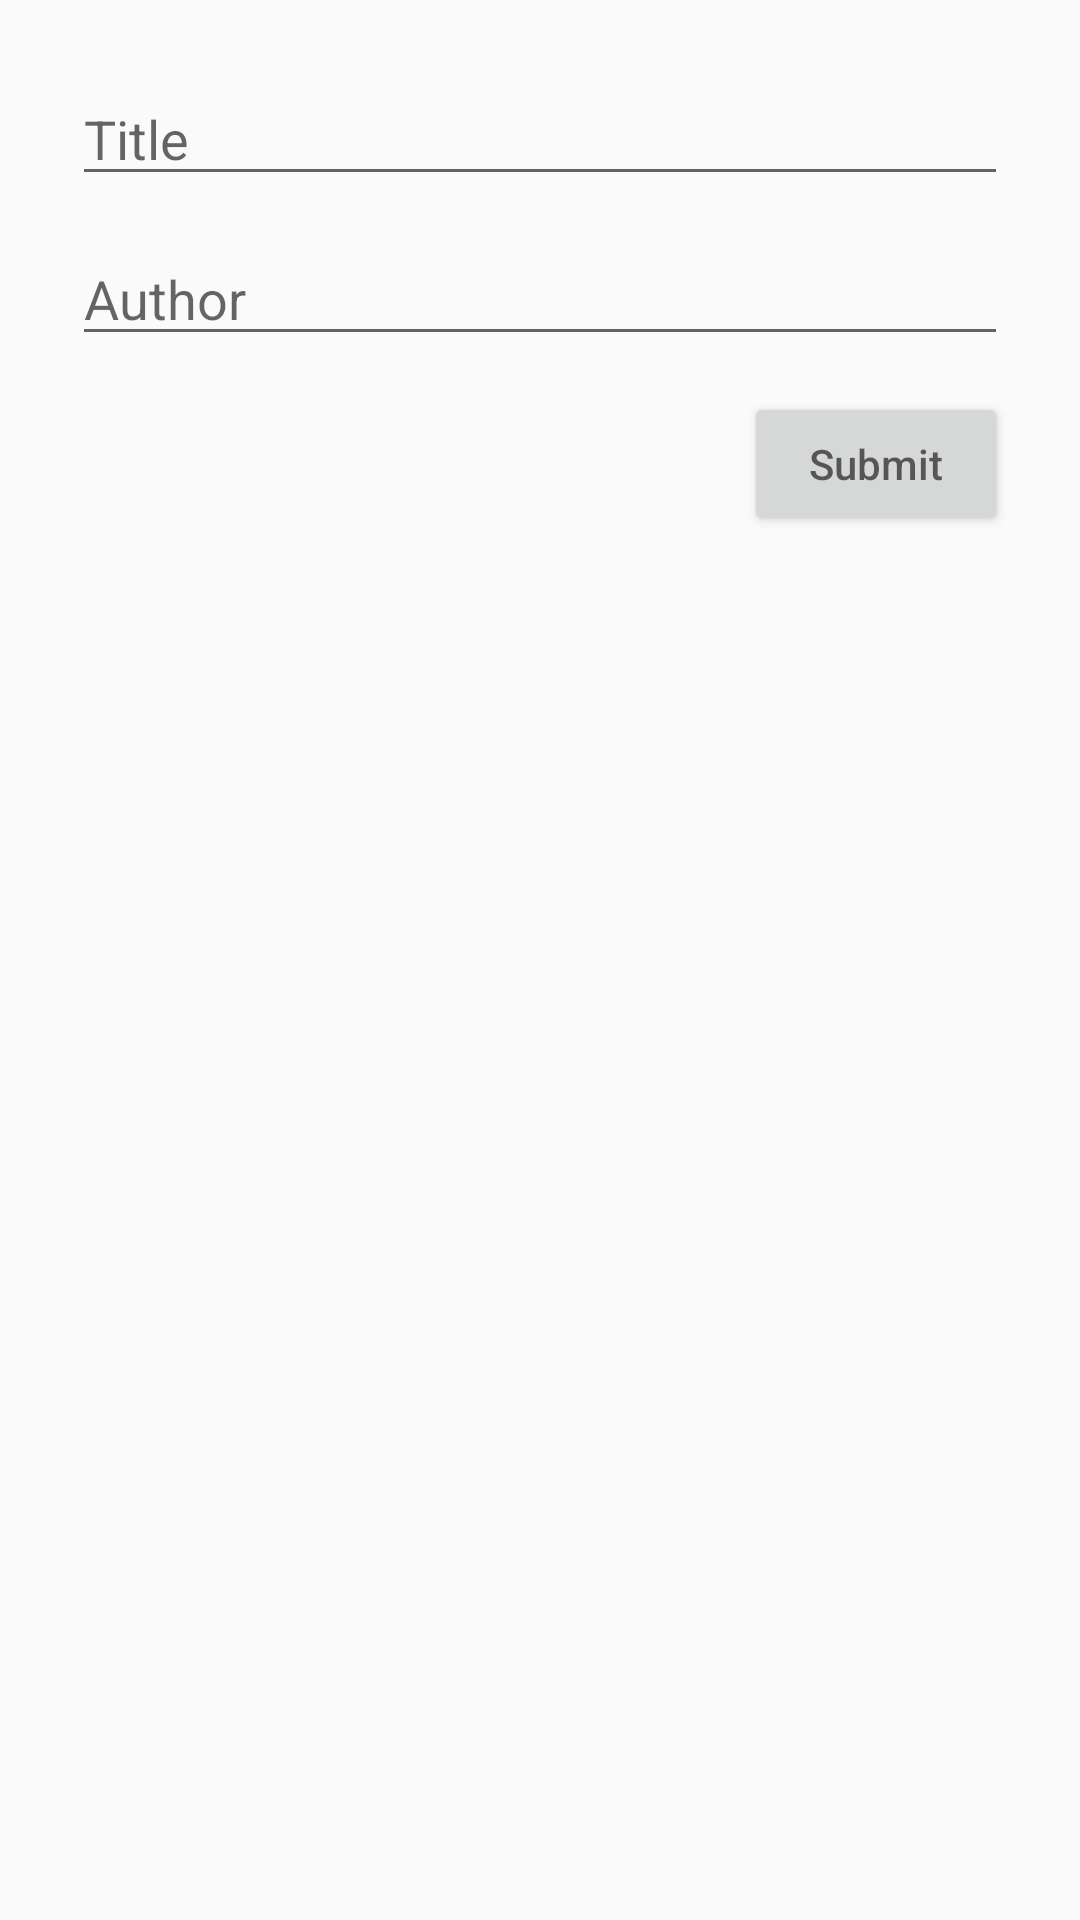

Here is an Android app screen rendered from its layout file. Give the layout XML and the strings, colors and styles it references.
<!-- AndroidManifest.xml: application theme AppTheme -->
<!-- res/layout/activity_add_book.xml -->
<?xml version="1.0" encoding="utf-8"?>
<LinearLayout xmlns:android="http://schemas.android.com/apk/res/android"
    xmlns:tools="http://schemas.android.com/tools"
    android:layout_width="match_parent"
    android:layout_height="match_parent"
    android:orientation="vertical"
    tools:context=".activity.AddBookActivity"
    android:padding="24dp" >

    <EditText
        android:id="@+id/titleInput"
        android:layout_marginBottom="12dp"
        android:layout_width="match_parent"
        android:layout_height="wrap_content"
        android:inputType="text"
        tools:ignore="titleInput"
        android:hint="@string/title_hint"
        android:importantForAutofill="no" />

    <EditText
        android:id="@+id/authorInput"
        android:layout_marginBottom="12dp"
        android:layout_width="match_parent"
        android:layout_height="wrap_content"
        android:inputType="text"
        android:hint="@string/author_hint"
        android:importantForAutofill="no" />

    <Button
        android:id="@+id/submitButton"
        android:hint="@string/submit_hint"
        android:layout_gravity="end"
        android:layout_width="wrap_content"
        android:layout_height="wrap_content" />
</LinearLayout>
<!-- resources referenced by this layout -->
<resources>
  <string name="author_hint">Author</string>
  <string name="submit_hint">Submit</string>
  <string name="title_hint">Title</string>
  <style name="AppTheme" parent="Theme.AppCompat.DayNight">
          <item name="colorPrimary">@color/colorPrimary</item>
          <item name="colorPrimaryDark">@color/colorPrimaryDark</item>
          <item name="colorAccent">@color/colorAccent</item>
  
      </style>
  <color name="colorPrimary">#222831</color>
  <color name="colorPrimaryDark">#444444</color>
  <color name="colorAccent">#FFB300</color>
</resources>
